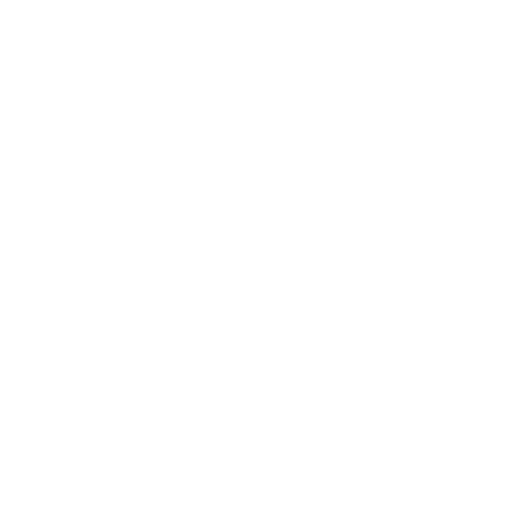
t = 0.00 s
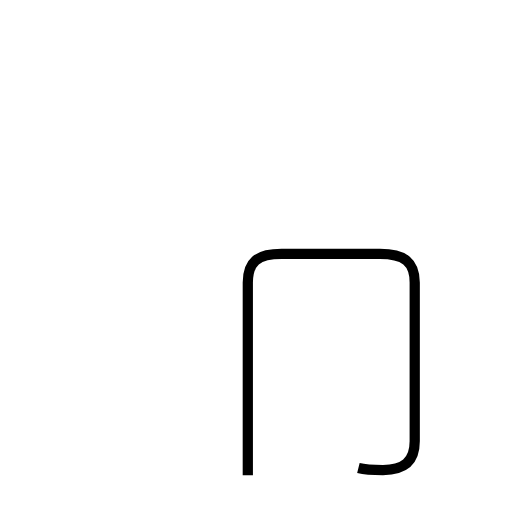
t = 1.84 s
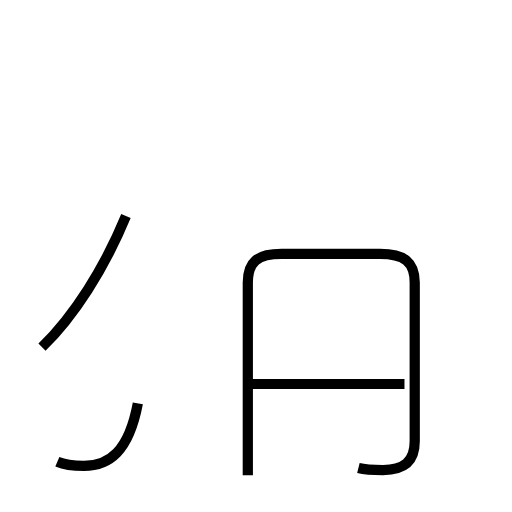
t = 3.09 s
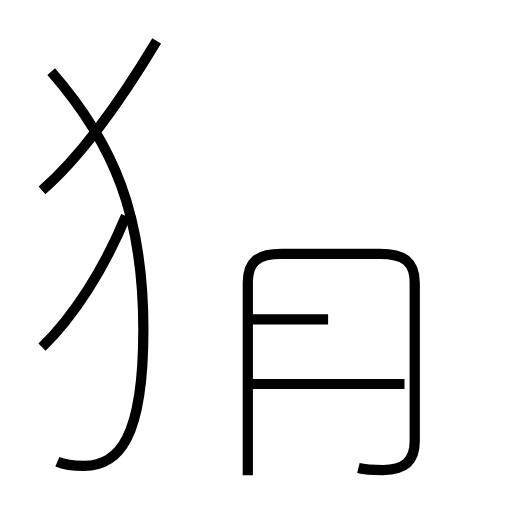
t = 4.91 s
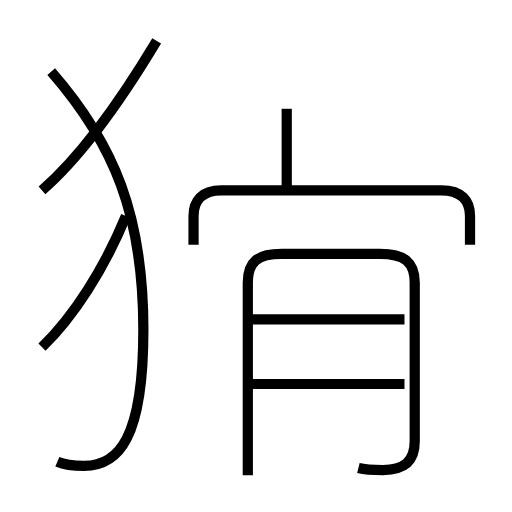
t = 6.44 s
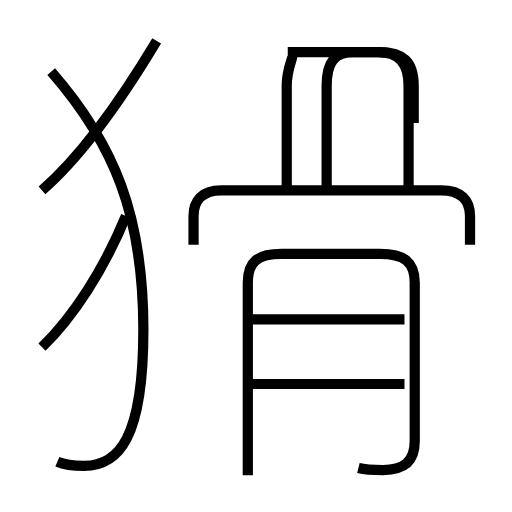
t = 8.14 s

The animated SVG that drew these frames (rendered in a browser with its animation timeline set to each time). Animation: 9 SMIL elements (animate=9); one cycle of 8.14 s.

<?xml version='1.0' encoding='utf-8'?>
<svg viewBox="0.0 -6.0 50.0 50.0" version="1.1" xmlns="http://www.w3.org/2000/svg"><rect x="-1000" y="-1000" width="2000" height="2000" stroke="white" fill="white" /><g style="fill:none;stroke:#000000;stroke-width:1"><path d="M 35.0 1.7 C 35.8 1.9 36.5 1.9 37.4 1.9 C 39.4 1.9 40.5 1.1 40.5 -0.9 L 40.5 -16.4 C 40.5 -18.4 39.5 -19.2 37.1 -19.2 L 27.5 -19.2 C 25.1 -19.2 24.2 -18.4 24.2 -16.4 L 24.2 2.4 " transform="translate(0.0 38.0)" stroke-dasharray="61.268395722236214" stroke-dashoffset="61.268395722236214"><animate attributeName="stroke-dashoffset" from="61.268395722236214" to="0" dur="1.8380518716670864s" begin="0s; anim_end.end" fill="freeze" id="anim0" /></path><path d="M 24.6 -6.5 L 39.5 -6.5 " transform="translate(0.0 38.0)" stroke-dasharray="14.899999999999999" stroke-dashoffset="14.899999999999999"><animate attributeName="stroke-dashoffset" from="14.899999999999999" to="0" dur="0.44699999999999995s" begin="anim0.end" fill="freeze" id="anim1" /></path><path d="M 4.1 -10.1 C 7.2 -13.1 10.2 -17.8 12.3 -22.9 " transform="translate(0.0 38.0)" stroke-dasharray="15.299888166937118" stroke-dashoffset="15.299888166937118"><animate attributeName="stroke-dashoffset" from="15.299888166937118" to="0" dur="0.4589966450081135s" begin="anim1.end" fill="freeze" id="anim2" /></path><path d="M 5.6 1.1 C 6.3 1.4 7.3 1.5 8.2 1.5 C 11.6 1.5 14.0 -1.2 14.0 -11.8 C 14.0 -22.9 11.2 -29.9 5.0 -37.0 " transform="translate(0.0 38.0)" stroke-dasharray="46.18925377780528" stroke-dashoffset="46.18925377780528"><animate attributeName="stroke-dashoffset" from="46.18925377780528" to="0" dur="1.3856776133341582s" begin="anim2.end" fill="freeze" id="anim3" /></path><path d="M 4.1 -25.4 C 8.7 -29.4 13.2 -36.5 15.3 -40.0 " transform="translate(0.0 38.0)" stroke-dasharray="18.467415247522847" stroke-dashoffset="18.467415247522847"><animate attributeName="stroke-dashoffset" from="18.467415247522847" to="0" dur="0.5540224574256855s" begin="anim3.end" fill="freeze" id="anim4" /></path><path d="M 24.6 -12.8 L 39.5 -12.8 " transform="translate(0.0 38.0)" stroke-dasharray="14.899999999999999" stroke-dashoffset="14.899999999999999"><animate attributeName="stroke-dashoffset" from="14.899999999999999" to="0" dur="0.44699999999999995s" begin="anim4.end" fill="freeze" id="anim5" /></path><path d="M 45.9 -20.1 L 45.9 -22.9 C 45.9 -24.4 45.1 -25.4 43.1 -25.4 L 21.6 -25.4 C 19.7 -25.4 18.9 -24.4 18.9 -22.9 L 18.9 -20.1 " transform="translate(0.0 38.0)" stroke-dasharray="35.598303026981746" stroke-dashoffset="35.598303026981746"><animate attributeName="stroke-dashoffset" from="35.598303026981746" to="0" dur="1.0679490908094524s" begin="anim5.end" fill="freeze" id="anim6" /></path><path d="M 28.0 -25.4 L 28.0 -35.6 C 28.0 -38.0 29.2 -38.9 28.1 -38.9 L 37.0 -38.9 C 39.4 -38.9 40.4 -38.0 40.4 -35.6 L 40.4 -32.0 " transform="translate(0.0 38.0)" stroke-dasharray="31.924566898044098" stroke-dashoffset="31.924566898044098"><animate attributeName="stroke-dashoffset" from="31.924566898044098" to="0" dur="0.9577370069413229s" begin="anim6.end" fill="freeze" id="anim7" /></path><path d="M 39.9 -25.4 L 39.9 -35.6 C 39.9 -37.9 38.9 -38.9 36.9 -38.9 L 34.5 -38.9 C 32.7 -38.9 31.9 -38.0 31.9 -35.6 L 31.9 -25.4" transform="translate(0.0 38.0)" stroke-dasharray="32.80128014400754" stroke-dashoffset="32.80128014400754"><animate attributeName="stroke-dashoffset" from="32.80128014400754" to="0" dur="0.9840384043202263s" begin="anim7.end" fill="freeze" id="anim_end" /></path></g></svg>
